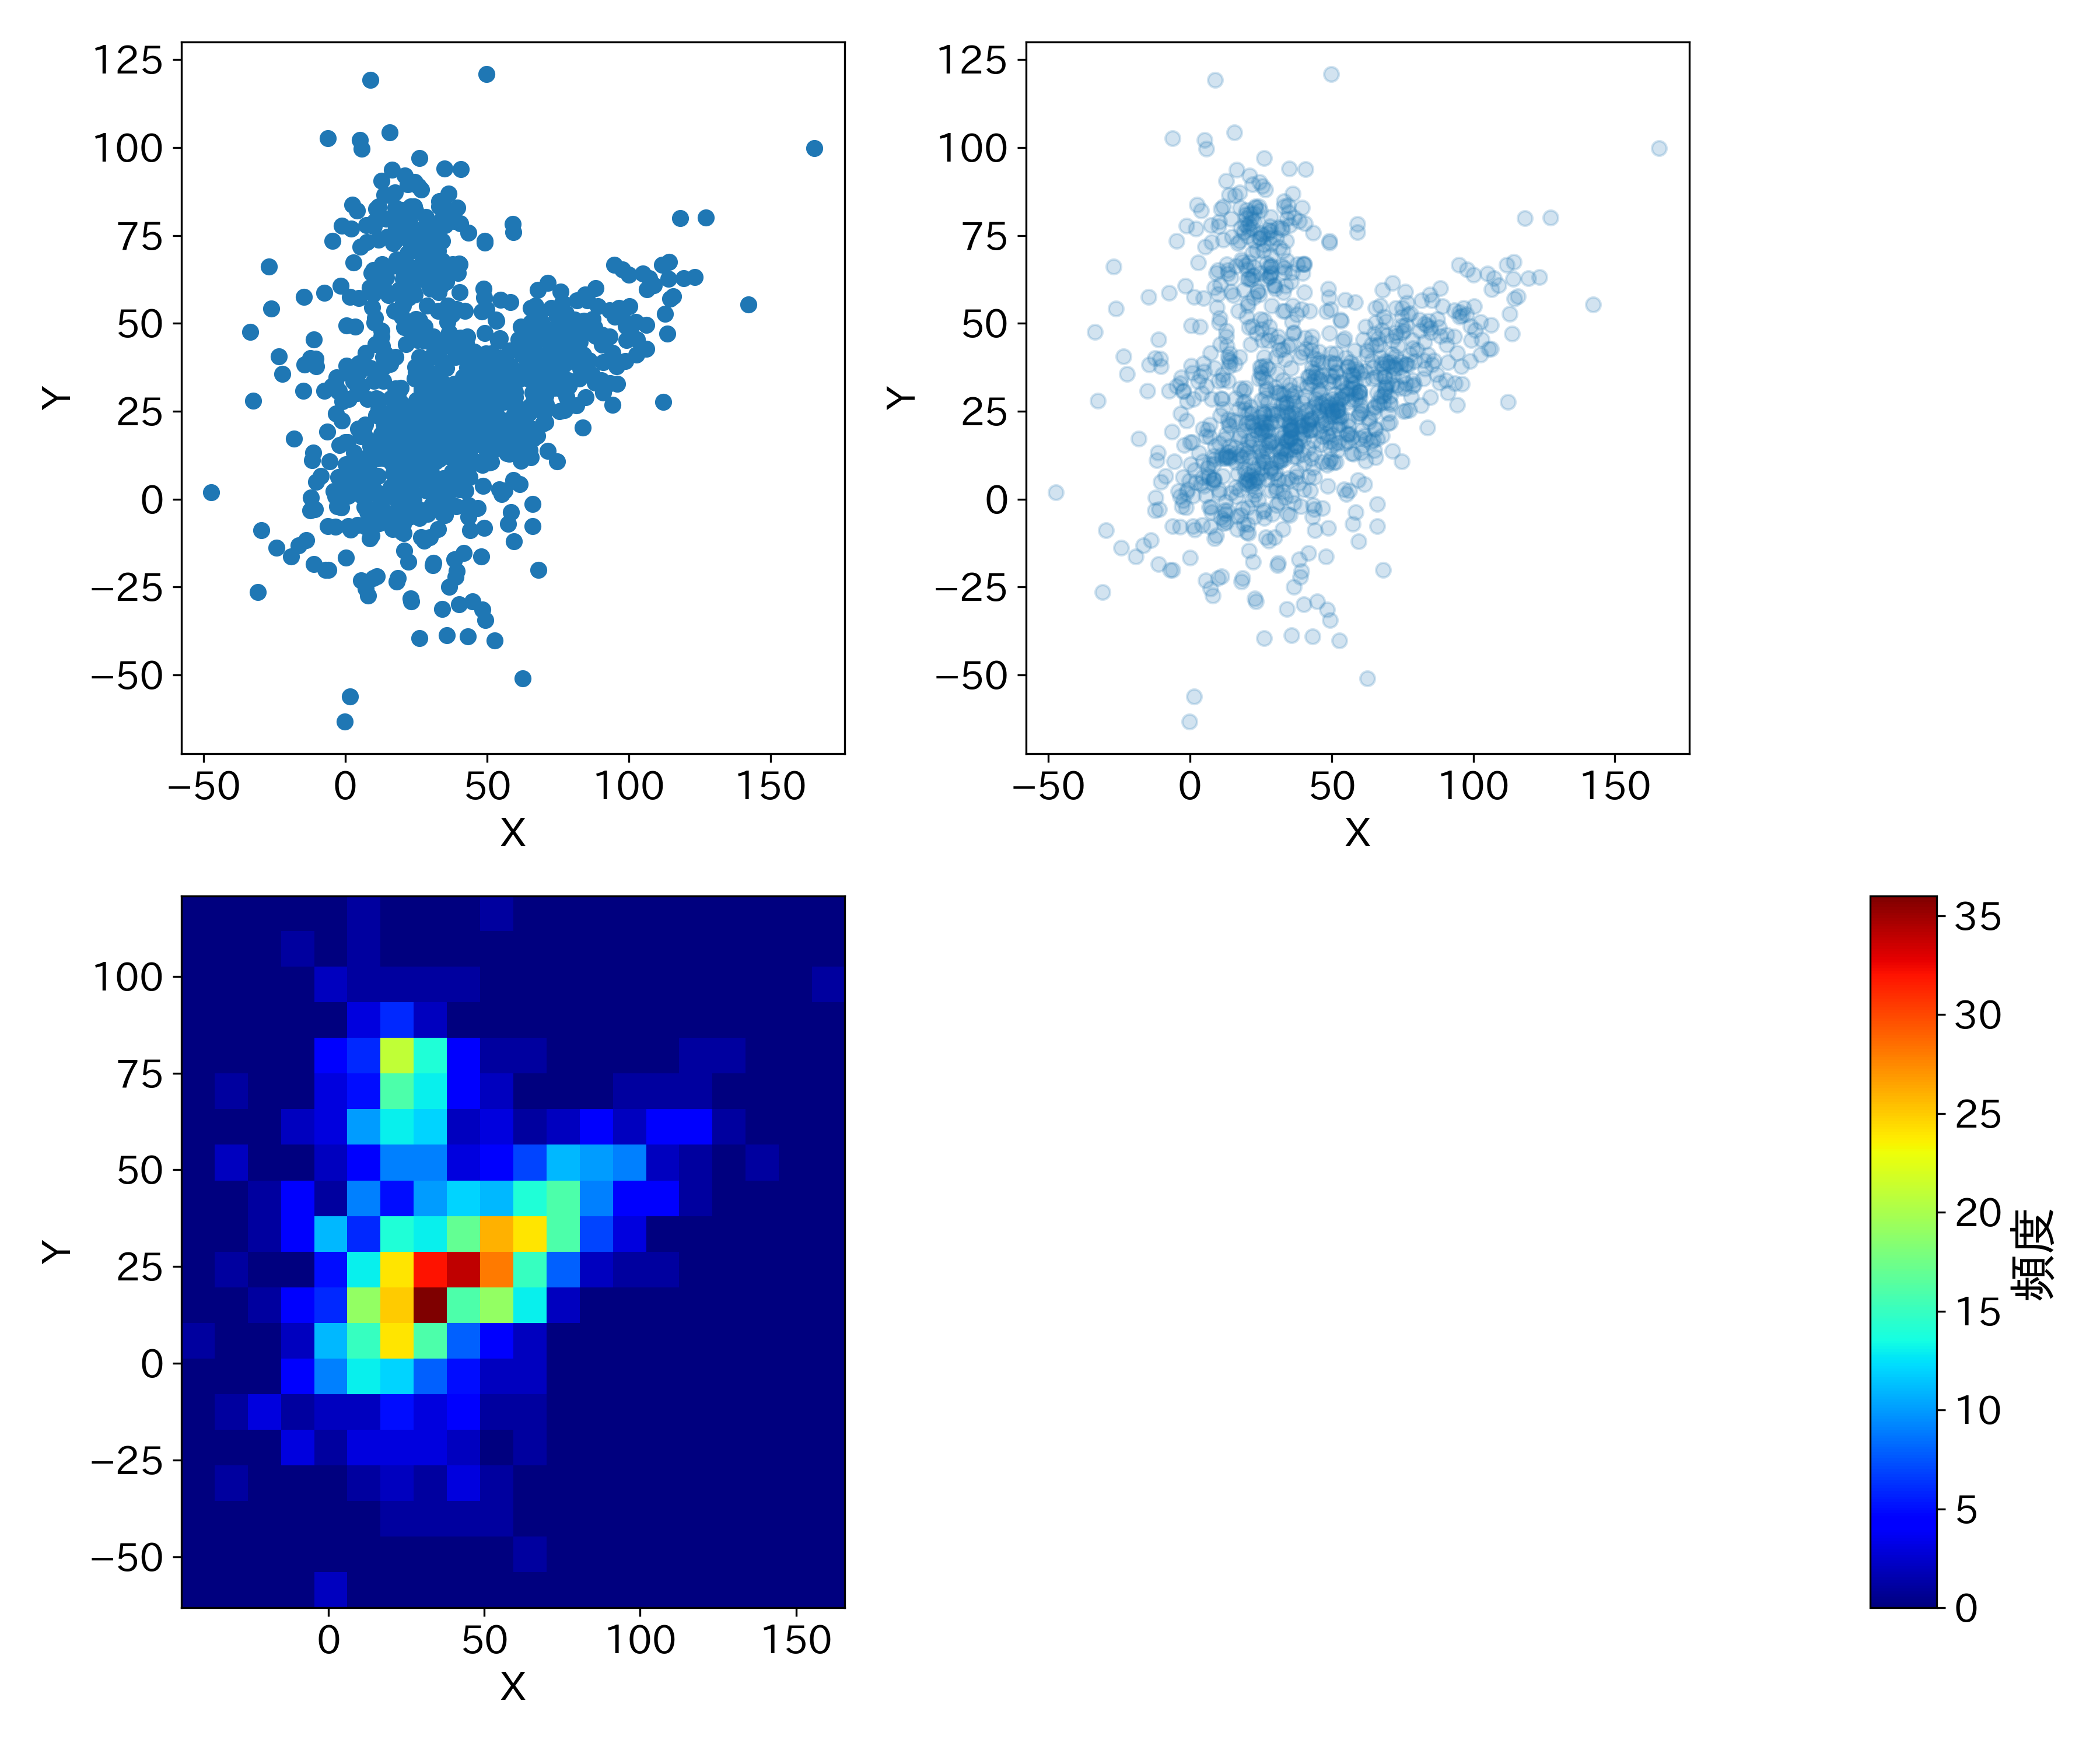

The Python source for this figure:
import numpy as np  # 数値計算のためのNumPy
import matplotlib.pyplot as plt  # グラフ描画のためのMatplotlib
import matplotlib.gridspec as gridspec  # グラフレイアウトのためのgridpec
import japanize_matplotlib  # Matplotlibで日本語を使用可能にする

plt.rcParams["font.size"] = 16  # フォントサイズの設定

# 相関の少ないデータの生成
np.random.seed(42)  # 同じ乱数が生成されるようにシードを設定
x1 = np.random.normal(25, 10, 100)  # 平均25、分散10の正規分布
y1 = np.random.normal(75, 10, 100)  # 平均75、分散10の正規分布

# 相関の多いデータの生成
x2 = np.random.normal(50, 30, 500)  # 平均50、分散30の正規分布
y2 = 0.5 * x2 + np.random.normal(0, 10, 500)  # y = 0.5x + ノイズ

x3 = np.random.normal(25, 20, 400)  # 平均25、分散20の正規分布
y3 = np.random.normal(25, 30, 400)  # 平均25、分散30の正規分布

# データの統合
x = np.concatenate([x1, x2, x3])  # xを統合
y = np.concatenate([y1, y2, y3])  # yを統合

# GridSpecを作成
gs = gridspec.GridSpec(2, 3, width_ratios=[1, 1, 0.1])  # 2行3列のグラフを作成

# プロット領域を作成
fig = plt.figure(figsize=(12, 10))  # グラフのサイズを指定

ax1 = plt.subplot(gs[0, 0])  # 左上のプロット領域を作成
ax2 = plt.subplot(gs[0, 1])  # 右上のプロット領域を作成
ax3 = plt.subplot(gs[1, 0])  # 左下のプロット領域を作成
cbar_ax = plt.subplot(gs[1, 2])  # カラーバーのプロット領域を作成

# 左側のサブプロットに統合データの散布図をプロット
ax1.scatter(x, y, alpha=1)  # 散布図を描画
ax1.set_xlabel('X')  # x軸ラベル
ax1.set_ylabel('Y')  # y軸ラベル

# 中央のサブプロットに統合データの半透明なマーカー散布図をプロット
ax2.scatter(x, y, alpha=0.2)  # 散布図を描画
ax2.set_xlabel('X')  # x軸ラベル
ax2.set_ylabel('Y')  # y軸ラベル

# 右側のサブプロットに統合データのヒートマップをプロット
heatmap, xedges, yedges = np.histogram2d(x, y, bins=20)  # 2次元ヒストグラムを計算
extent = [xedges[0], xedges[-1], yedges[0], yedges[-1]]  # ヒストグラムの範囲を取得
im = ax3.imshow(heatmap.T, origin='lower', extent=extent, aspect='auto', cmap='jet')  # ヒートマップを描画
ax3.set_xlabel('X')  # x軸ラベル
ax3.set_ylabel('Y')  # y軸ラベル

# カラーバーを描画
fig.colorbar(im, cax=cbar_ax)  # カラーバーを描画
cbar_ax.set_ylabel('頻度', fontsize=20)  # カラーバーのラベルを設定

# サブプロット間のスペースを調整
plt.tight_layout()  # レイアウトの設定
plt.savefig('3_3_5_scatter_variations.png', dpi=300)  # 画像として保存
plt.show()  # グラフを表示
